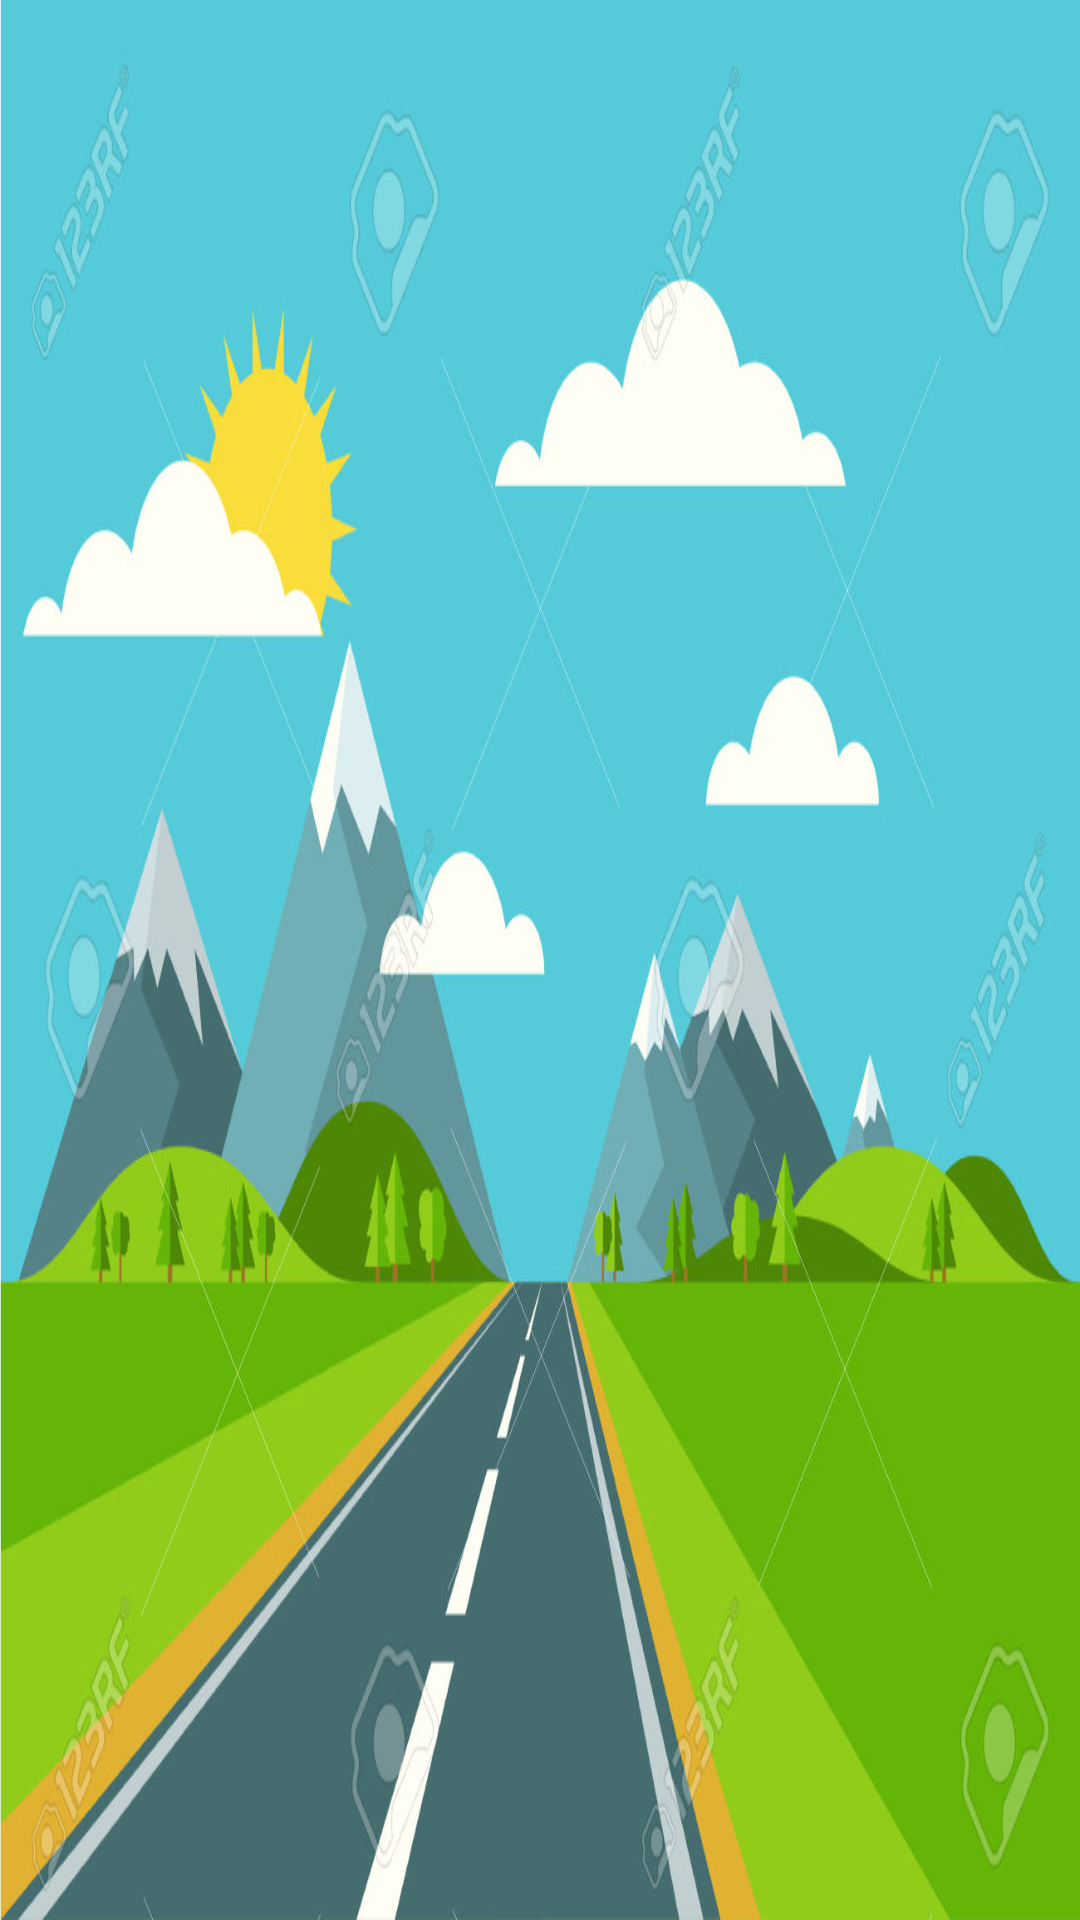

Reconstruct the res/layout file that produces this screen, plus the resources it refers to.
<!-- AndroidManifest.xml: activity theme android:Theme.Black.NoTitleBar -->
<!-- res/layout/activity_menu_with_fab.xml -->
<RelativeLayout xmlns:android="http://schemas.android.com/apk/res/android"
    xmlns:tools="http://schemas.android.com/tools"
    android:layout_width="match_parent"
    android:layout_height="match_parent"
    android:paddingLeft="@dimen/activity_horizontal_margin"
    android:paddingRight="@dimen/activity_horizontal_margin"
    android:paddingTop="@dimen/activity_vertical_margin"
    android:paddingBottom="@dimen/activity_vertical_margin"
    tools:context="com.kotech.njoscribe.circularFloatingButton.MenuWithFABActivity"
    android:background="@drawable/background">

    <ImageButton
        android:layout_width="@dimen/aa"
        android:layout_height="@dimen/aa"
        android:id="@+id/startButton"
        android:background="@drawable/play"
        android:layout_alignParentTop="true"
        android:layout_centerHorizontal="true" />


</RelativeLayout>
<!-- resources referenced by this layout -->
<resources>
  <dimen name="aa">128px</dimen>
  <dimen name="activity_horizontal_margin">16dp</dimen>
  <dimen name="activity_vertical_margin">16dp</dimen>
  <!-- drawable background: jpg bitmap (drawable-ldpi, 136099 bytes) -->
</resources>
